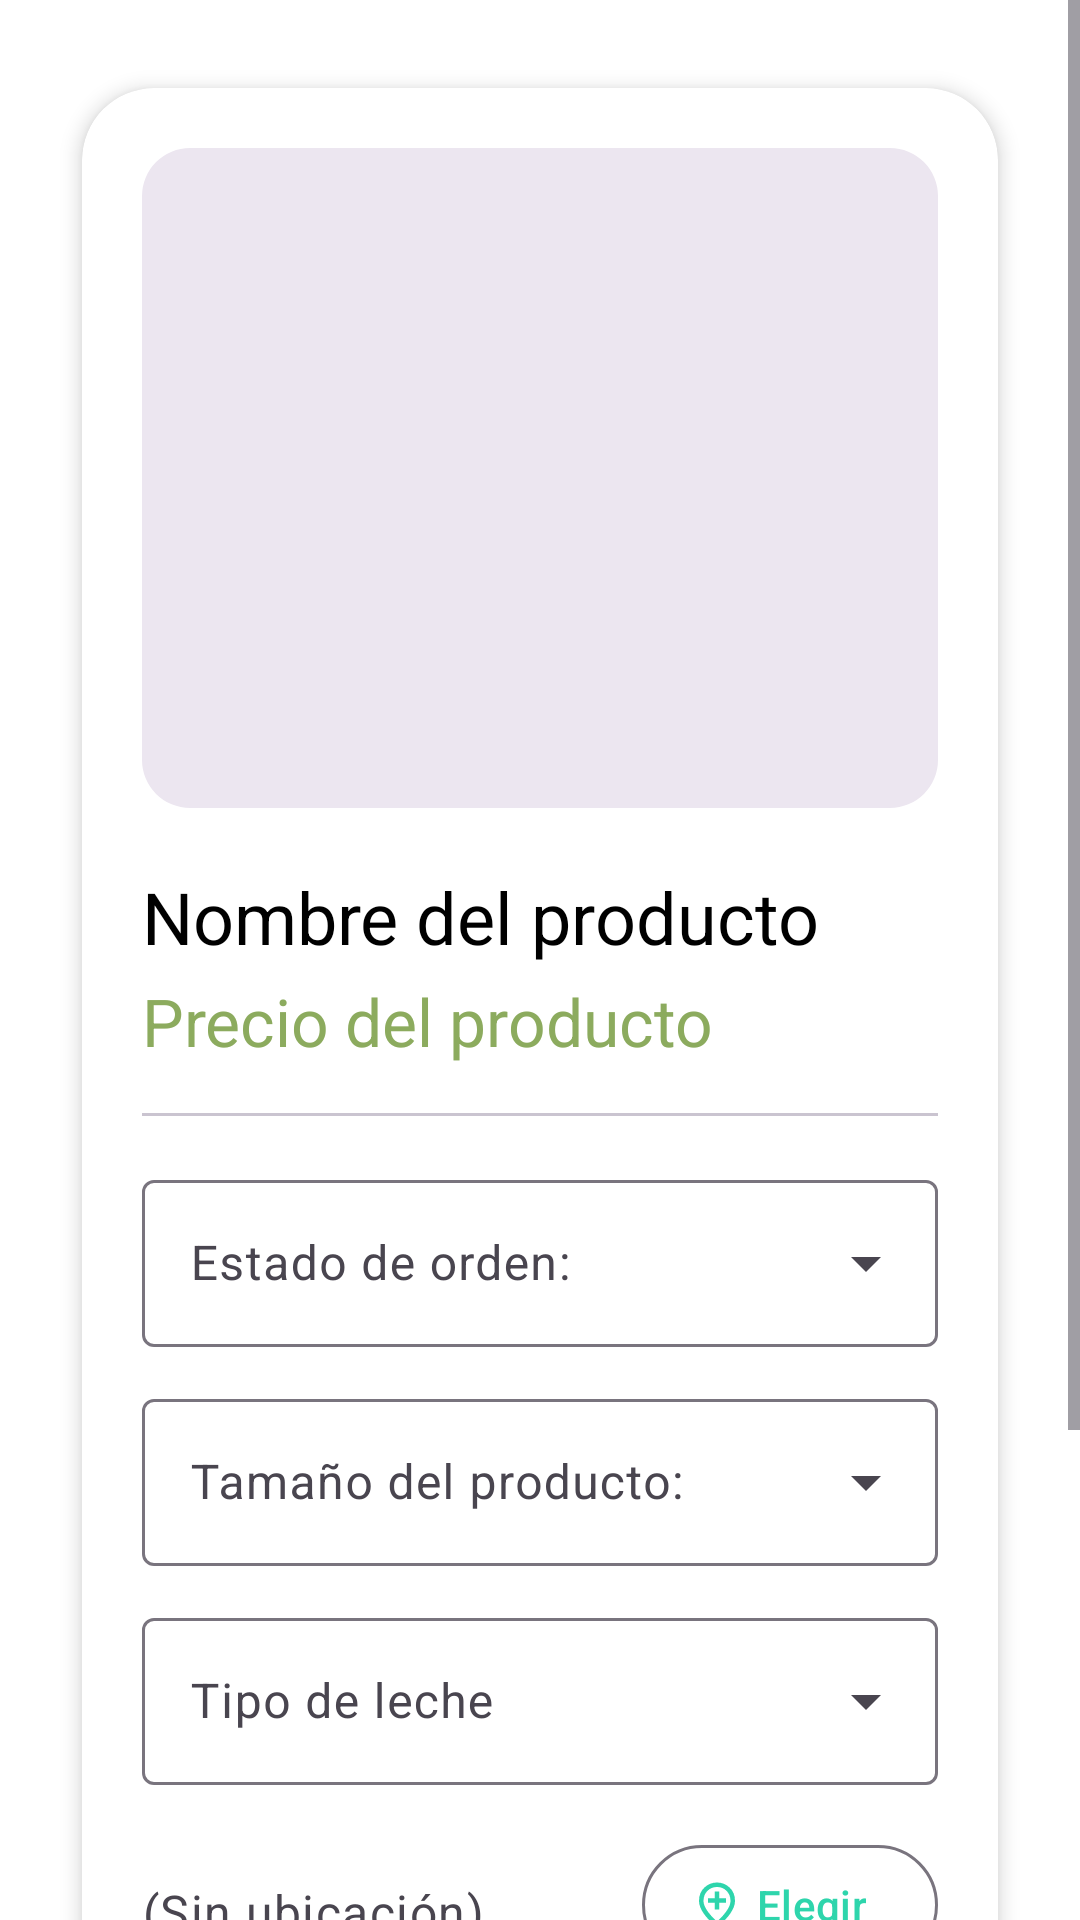

Reconstruct the res/layout file that produces this screen, plus the resources it refers to.
<!-- AndroidManifest.xml: application theme Theme.MatchaApp -->
<!-- res/layout/order_activity.xml -->
<?xml version="1.0" encoding="utf-8"?>
<ScrollView xmlns:android="http://schemas.android.com/apk/res/android"
    xmlns:app="http://schemas.android.com/apk/res-auto"
    xmlns:tools="http://schemas.android.com/tools"
    android:layout_width="match_parent"
    android:layout_height="match_parent"
    android:background="@color/white"
    tools:context=".OrderProduct">

    <androidx.constraintlayout.widget.ConstraintLayout
        android:layout_width="match_parent"
        android:layout_height="wrap_content"
        android:padding="16dp">

        <com.google.android.material.card.MaterialCardView
            android:id="@+id/card_product"
            android:layout_width="0dp"
            android:layout_height="wrap_content"
            app:cardCornerRadius="24dp"
            app:cardElevation="4dp"
            app:cardUseCompatPadding="true"
            app:layout_constraintTop_toTopOf="parent"
            app:layout_constraintStart_toStartOf="parent"
            app:layout_constraintEnd_toEndOf="parent"
            app:strokeWidth="0dp"
            android:backgroundTint="@color/white">

            <androidx.constraintlayout.widget.ConstraintLayout
                android:layout_width="match_parent"
                android:layout_height="wrap_content"
                android:padding="20dp">

                <com.google.android.material.imageview.ShapeableImageView
                    android:id="@+id/imgProductoOrden"
                    android:layout_width="0dp"
                    android:layout_height="220dp"
                    android:scaleType="centerCrop"
                    android:background="?attr/colorSurfaceContainerHigh"
                    android:contentDescription="@string/descriptionLogo"
                    app:layout_constraintTop_toTopOf="parent"
                    app:layout_constraintStart_toStartOf="parent"
                    app:layout_constraintEnd_toEndOf="parent"
                    app:shapeAppearanceOverlay="@style/ShapeAppearance.Material3.Corner.Large" />

                <TextView
                    android:id="@+id/tvNombreProducto"
                    android:layout_width="0dp"
                    android:layout_height="wrap_content"
                    android:layout_marginTop="20dp"
                    android:text="@string/product_name_label"
                    android:textAppearance="@style/TextAppearance.Material3.HeadlineSmall"
                    android:textColor="@color/black"
                    app:layout_constraintTop_toBottomOf="@id/imgProductoOrden"
                    app:layout_constraintStart_toStartOf="parent"
                    app:layout_constraintEnd_toEndOf="parent" />

                <TextView
                    android:id="@+id/tvPrecioProducto"
                    android:layout_width="wrap_content"
                    android:layout_height="wrap_content"
                    android:layout_marginTop="4dp"
                    android:text="@string/product_price_label"
                    android:textAppearance="@style/TextAppearance.Material3.TitleLarge"
                    android:textColor="@color/green_past"
                    app:layout_constraintTop_toBottomOf="@id/tvNombreProducto"
                    app:layout_constraintStart_toStartOf="parent" />

                <com.google.android.material.divider.MaterialDivider
                    android:id="@+id/divider"
                    android:layout_width="0dp"
                    android:layout_height="wrap_content"
                    android:layout_marginTop="16dp"
                    app:layout_constraintTop_toBottomOf="@id/tvPrecioProducto"
                    app:layout_constraintStart_toStartOf="parent"
                    app:layout_constraintEnd_toEndOf="parent" />

                <com.google.android.material.textfield.TextInputLayout
                    android:id="@+id/menuEstado"
                    style="@style/Widget.Material3.TextInputLayout.OutlinedBox.ExposedDropdownMenu"
                    android:layout_width="0dp"
                    android:layout_height="wrap_content"
                    android:layout_marginTop="16dp"
                    android:hint="@string/order_status_label"
                    app:layout_constraintTop_toBottomOf="@id/divider"
                    app:layout_constraintStart_toStartOf="parent"
                    app:layout_constraintEnd_toEndOf="parent">

                    <AutoCompleteTextView
                        android:id="@+id/autoCompleteEstado"
                        android:layout_width="match_parent"
                        android:layout_height="wrap_content"
                        android:inputType="none"
                        tools:ignore="LabelFor" />

                </com.google.android.material.textfield.TextInputLayout>

                <com.google.android.material.textfield.TextInputLayout
                    android:id="@+id/menuTamano"
                    style="@style/Widget.Material3.TextInputLayout.OutlinedBox.ExposedDropdownMenu"
                    android:layout_width="0dp"
                    android:layout_height="wrap_content"
                    android:layout_marginTop="12dp"
                    android:hint="@string/product_size_label"
                    app:layout_constraintTop_toBottomOf="@id/menuEstado"
                    app:layout_constraintStart_toStartOf="parent"
                    app:layout_constraintEnd_toEndOf="parent">

                    <AutoCompleteTextView
                        android:id="@+id/autoCompleteTamano"
                        android:layout_width="match_parent"
                        android:layout_height="wrap_content"
                        android:inputType="none"
                        tools:ignore="LabelFor" />

                </com.google.android.material.textfield.TextInputLayout>

                <com.google.android.material.textfield.TextInputLayout
                    android:id="@+id/menuLeche"
                    style="@style/Widget.Material3.TextInputLayout.OutlinedBox.ExposedDropdownMenu"
                    android:layout_width="0dp"
                    android:layout_height="wrap_content"
                    android:layout_marginTop="12dp"
                    android:hint="@string/type_milk_label"
                    app:layout_constraintTop_toBottomOf="@id/menuTamano"
                    app:layout_constraintStart_toStartOf="parent"
                    app:layout_constraintEnd_toEndOf="parent">

                    <AutoCompleteTextView
                        android:id="@+id/autoCompleteLeche"
                        android:layout_width="match_parent"
                        android:layout_height="wrap_content"
                        android:inputType="none"
                        tools:ignore="LabelFor" />

                </com.google.android.material.textfield.TextInputLayout>

                <TextView
                    android:id="@+id/tvUbicacion"
                    android:layout_width="0dp"
                    android:layout_height="wrap_content"
                    android:layout_marginTop="20dp"
                    android:text="@string/no_location"
                    android:textAppearance="@style/TextAppearance.Material3.BodyLarge"
                    android:textColor="?attr/colorOnSurfaceVariant"
                    app:layout_constraintTop_toBottomOf="@id/menuLeche"
                    app:layout_constraintStart_toStartOf="parent"
                    app:layout_constraintEnd_toStartOf="@id/btnUbicacion"
                    app:layout_constraintBottom_toBottomOf="@id/btnUbicacion"/>

                <com.google.android.material.button.MaterialButton
                    android:id="@+id/btnUbicacion"
                    style="@style/Widget.Material3.Button.OutlinedButton.Icon"
                    android:layout_width="wrap_content"
                    android:layout_height="wrap_content"
                    android:strokeColor="@color/aqua"
                    android:layout_marginTop="16dp"
                    android:textColor="@color/aqua"
                    app:iconTint="@color/aqua"
                    android:text="@string/btn_selected"
                    app:icon="@drawable/ic_location"

                    app:layout_constraintTop_toBottomOf="@id/menuLeche"
                    app:layout_constraintEnd_toEndOf="parent" />

                <com.google.android.material.button.MaterialButton
                    android:id="@+id/btnFecha"
                    style="@style/Widget.Material3.Button.TonalButton"
                    android:layout_width="0dp"
                    android:layout_height="wrap_content"
                    android:layout_marginTop="16dp"
                    android:layout_marginEnd="8dp"
                    android:text="@string/delivery_date_label"
                    android:backgroundTint="@color/splashColor"
                    android:textColor="@color/white"
                    app:icon="@drawable/ic_calendar"
                    app:iconTint="@color/white"
                    app:layout_constraintTop_toBottomOf="@id/btnUbicacion"
                    app:layout_constraintStart_toStartOf="parent"
                    app:layout_constraintEnd_toStartOf="@id/btnHora"
                    app:layout_constraintHorizontal_chainStyle="spread" />

                <com.google.android.material.button.MaterialButton
                    android:id="@+id/btnHora"
                    style="@style/Widget.Material3.Button.TonalButton"
                    android:layout_width="0dp"
                    android:layout_height="wrap_content"
                    android:layout_marginStart="8dp"
                    android:text="@string/delivery_time_label"
                    app:icon="@drawable/ic_time"
                    app:iconTint="@color/white"
                    android:textColor="@color/white"
                    app:layout_constraintTop_toTopOf="@id/btnFecha"
                    app:layout_constraintStart_toEndOf="@id/btnFecha"
                    android:backgroundTint="@color/splashColor"
                    app:layout_constraintEnd_toEndOf="parent" />

            </androidx.constraintlayout.widget.ConstraintLayout>
        </com.google.android.material.card.MaterialCardView>

        <com.google.android.material.button.MaterialButton
            android:id="@+id/btnConfirmarOrden"
            android:layout_width="0dp"
            android:layout_height="wrap_content"
            android:layout_marginTop="16dp"
            android:text="@string/btn_confirm"
            android:padding="14dp"
            android:textAppearance="@style/TextAppearance.Material3.LabelLarge"
            app:layout_constraintTop_toBottomOf="@id/card_product"
            app:layout_constraintStart_toStartOf="parent"
            android:backgroundTint="@color/splashColor"
            app:layout_constraintEnd_toEndOf="parent"
            app:layout_constraintBottom_toBottomOf="parent"
            android:layout_marginBottom="16dp"/>

    </androidx.constraintlayout.widget.ConstraintLayout>
</ScrollView>
<!-- resources referenced by this layout -->
<resources>
  <color name="aqua">#2ED5AC</color>
  <color name="black">#FF000000</color>
  <color name="green_past">#8CAB5E</color>
  <color name="splashColor">#A8D5BA</color>
  <color name="white">#FFFFFFFF</color>
  <!-- drawable ic_location (drawable) -->
  <vector xmlns:android="http://schemas.android.com/apk/res/android" android:height="24dp" android:tint="#5EA263" android:viewportHeight="960" android:viewportWidth="960" android:width="24dp">
        
      <path android:fillColor="@android:color/white" android:pathData="M440,560L520,560L520,440L640,440L640,360L520,360L520,240L440,240L440,360L320,360L320,440L440,440L440,560ZM480,774Q602,662 661,570.5Q720,479 720,408Q720,299 650.5,229.5Q581,160 480,160Q379,160 309.5,229.5Q240,299 240,408Q240,479 299,570.5Q358,662 480,774ZM480,880Q319,743 239.5,625.5Q160,508 160,408Q160,258 256.5,169Q353,80 480,80Q607,80 703.5,169Q800,258 800,408Q800,508 720.5,625.5Q641,743 480,880ZM480,400Q480,400 480,400Q480,400 480,400Q480,400 480,400Q480,400 480,400Q480,400 480,400Q480,400 480,400Q480,400 480,400Q480,400 480,400Z"/>
      
  </vector>
  <!-- drawable ic_time (drawable) -->
  <vector xmlns:android="http://schemas.android.com/apk/res/android" android:height="24dp" android:tint="#5EA263" android:viewportHeight="960" android:viewportWidth="960" android:width="24dp">
        
      <path android:fillColor="@android:color/white" android:pathData="M582,662L440,520L440,320L520,320L520,487L638,605L582,662ZM440,240L440,160L520,160L520,240L440,240ZM720,520L720,440L800,440L800,520L720,520ZM440,800L440,720L520,720L520,800L440,800ZM160,520L160,440L240,440L240,520L160,520ZM480,880Q397,880 324,848.5Q251,817 197,763Q143,709 111.5,636Q80,563 80,480Q80,397 111.5,324Q143,251 197,197Q251,143 324,111.5Q397,80 480,80Q563,80 636,111.5Q709,143 763,197Q817,251 848.5,324Q880,397 880,480Q880,563 848.5,636Q817,709 763,763Q709,817 636,848.5Q563,880 480,880ZM480,800Q614,800 707,707Q800,614 800,480Q800,346 707,253Q614,160 480,160Q346,160 253,253Q160,346 160,480Q160,614 253,707Q346,800 480,800ZM480,480Q480,480 480,480Q480,480 480,480Q480,480 480,480Q480,480 480,480Q480,480 480,480Q480,480 480,480Q480,480 480,480Q480,480 480,480Z"/>
      
  </vector>
  <string name="btn_confirm">Confirmar Orden</string>
  <string name="btn_selected">Elegir</string>
  <string name="delivery_date_label">Fecha:</string>
  <string name="delivery_time_label">Hora:</string>
  <string name="descriptionLogo">Logo de MatchaApp</string>
  <string name="no_location">(Sin ubicación)</string>
  <string name="order_status_label">Estado de orden:</string>
  <string name="product_name_label">Nombre del producto</string>
  <string name="product_price_label">Precio del producto</string>
  <string name="product_size_label">Tamaño del producto:</string>
  <string name="type_milk_label">Tipo de leche</string>
  <style name="Theme.MatchaApp" parent="Base.Theme.MatchaApp" />
  <style name="Base.Theme.MatchaApp" parent="Theme.Material3.DayNight.NoActionBar">
          
          
      </style>
</resources>
